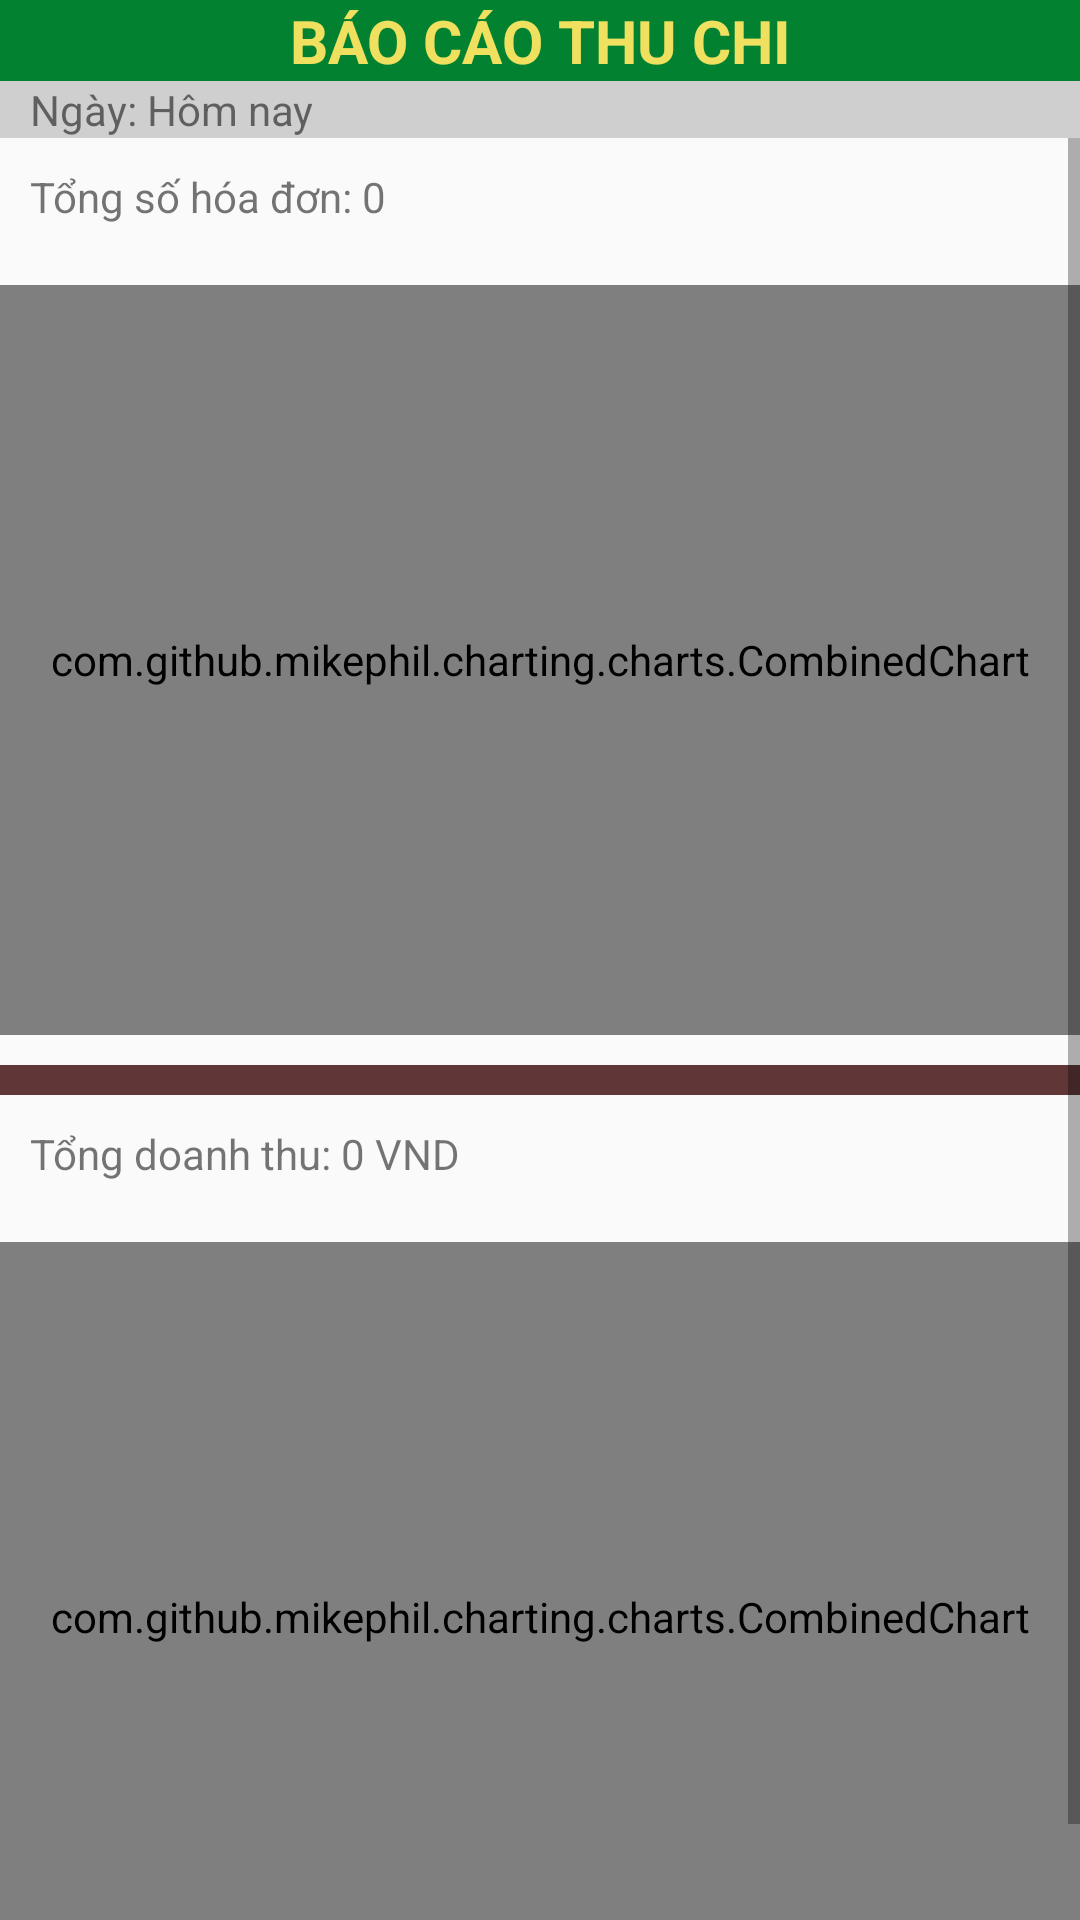

Layout XML and referenced resources for this Android screen:
<!-- AndroidManifest.xml: application theme Theme.QuanLyOrder -->
<!-- res/layout/fragment_display_turnover.xml -->
<?xml version="1.0" encoding="utf-8"?>
<LinearLayout xmlns:android="http://schemas.android.com/apk/res/android"
    xmlns:tools="http://schemas.android.com/tools"
    android:layout_width="match_parent"
    android:layout_height="match_parent"
    android:orientation="vertical"
    tools:context=".Fragments.DisplayTurnoverFragment">

    
    <TextView
        android:layout_width="match_parent"
        android:layout_height="wrap_content"
        android:background="#028131"
        android:text="@string/turnover_title"
        android:textAlignment="center"
        android:textColor="#EFE05F"
        android:textSize="20sp"
        android:textStyle="bold" />

    <TextView
        android:id="@+id/tv_turnover_datechoosed"
        android:layout_width="match_parent"
        android:layout_height="wrap_content"

        android:background="#B0BDBDBD"
        android:paddingLeft="10dp"
        android:text="@string/today" />
    <ScrollView
        android:layout_width="match_parent"
        android:layout_height="match_parent">

        <LinearLayout
            android:layout_width="match_parent"
            android:layout_height="wrap_content"
            android:orientation="vertical">

            <TextView
                android:id="@+id/txt_turnover_totalbillcount"
                android:layout_width="match_parent"
                android:layout_height="wrap_content"
                android:layout_marginTop="10dp"
                android:paddingLeft="10dp"
                android:text="Tổng số hóa đơn: 0" />

            <com.github.mikephil.charting.charts.CombinedChart
                android:id="@+id/chart_turnover_bill"
                android:layout_width="match_parent"
                android:layout_height="250dp"
                android:layout_marginTop="20dp"
                android:layout_marginBottom="10dp" />

            <androidx.constraintlayout.widget.ConstraintLayout
                android:layout_width="match_parent"
                android:layout_height="10dp"
                android:background="#603636">

            </androidx.constraintlayout.widget.ConstraintLayout>

            <TextView
                android:id="@+id/txt_turnover_totalturnover"
                android:layout_width="match_parent"
                android:layout_height="wrap_content"
                android:layout_marginTop="10dp"
                android:paddingLeft="10dp"
                android:text="Tổng doanh thu: 0 VND" />

            <com.github.mikephil.charting.charts.CombinedChart
                android:id="@+id/chart_turnover_turnover"
                android:layout_width="match_parent"
                android:layout_height="250dp"
                android:layout_marginTop="20dp"
                android:layout_marginBottom="10dp" />
        </LinearLayout>
    </ScrollView>

</LinearLayout>
<!-- resources referenced by this layout -->
<resources>
  <string name="today">Ngày: Hôm nay</string>
  <string name="turnover_title">BÁO CÁO THU CHI</string>
  <style name="Theme.QuanLyOrder" parent="Theme.MaterialComponents.Light.NoActionBar.Bridge">
          
          <item name="colorPrimary">@color/purple_500</item>
          <item name="colorPrimaryVariant">@color/purple_700</item>
          <item name="colorOnPrimary">@color/white</item>
          
          <item name="colorSecondary">@color/teal_200</item>
          <item name="colorSecondaryVariant">@color/teal_700</item>
          <item name="colorOnSecondary">@color/black</item>
          
          <item name="android:statusBarColor" tools:targetApi="l">?attr/colorPrimaryVariant</item>
          
      </style>
  <color name="purple_500">#FF6200EE</color>
  <color name="purple_700">#FF3700B3</color>
  <color name="white">#FFFFFFFF</color>
  <color name="teal_200">#FF03DAC5</color>
  <color name="teal_700">#FF018786</color>
  <color name="black">#FF000000</color>
</resources>
